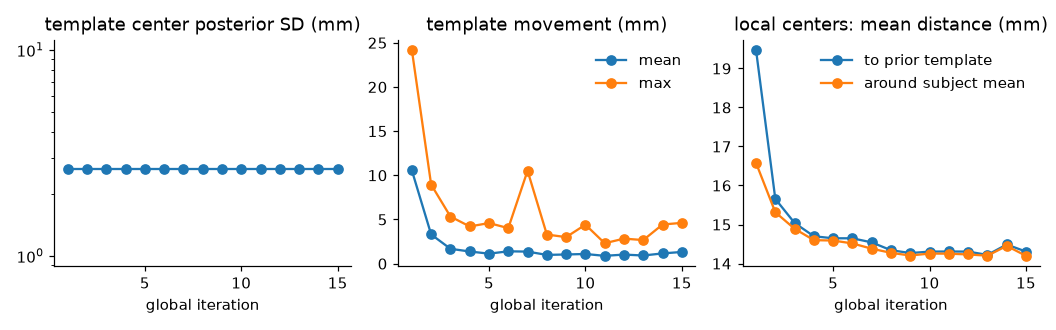

The file beside this chart, header and first rows:
iteration, prior_cov_trace, post_cov_trace, post_sd_mm, max_cov_diff_across_factors, template_move_mean_mm, template_move_max_mm, subject_to_prior_mean_mm, subject_spread_mean_mm
1, 271.9, 20.92, 2.64, 0.0, 10.56, 24.19, 19.47, 16.58
2, 271.9, 20.92, 2.64, 0.0, 3.308, 8.948, 15.66, 15.31
3, 271.9, 20.92, 2.64, 0.0, 1.682, 5.334, 15.04, 14.89
4, 271.9, 20.92, 2.64, 0.0, 1.377, 4.21, 14.7, 14.6
5, 271.9, 20.92, 2.64, 0.0, 1.132, 4.595, 14.65, 14.59
6, 271.9, 20.92, 2.64, 0.0, 1.398, 4.022, 14.65, 14.52
7, 271.9, 20.92, 2.64, 0.0, 1.364, 10.52, 14.54, 14.38
8, 271.9, 20.92, 2.64, 0.0, 0.9905, 3.297, 14.34, 14.27
9, 271.9, 20.92, 2.64, 0.0, 1.039, 3.003, 14.27, 14.21
10, 271.9, 20.92, 2.64, 0.0, 1.094, 4.412, 14.31, 14.26
11, 271.9, 20.92, 2.64, 0.0, 0.8846, 2.312, 14.31, 14.25
12, 271.9, 20.92, 2.64, 0.0, 1.026, 2.834, 14.31, 14.23
13, 271.9, 20.92, 2.64, 0.0, 0.9237, 2.669, 14.22, 14.2
14, 271.9, 20.92, 2.64, 0.0, 1.158, 4.429, 14.49, 14.45
15, 271.9, 20.92, 2.64, 0.0, 1.325, 4.618, 14.31, 14.2
